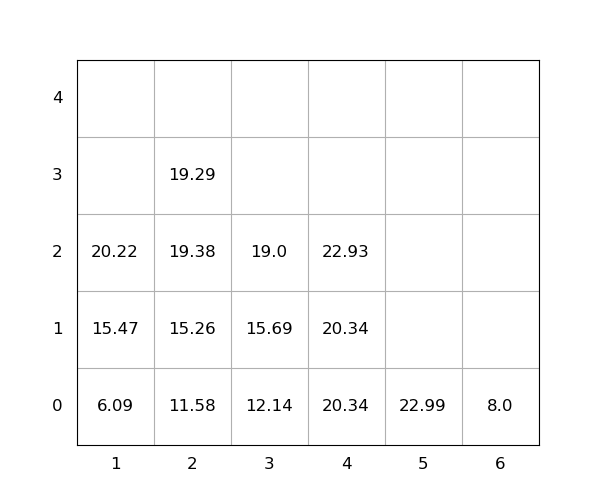

The file beside this chart, header and first rows:
idx, loc_x, loc_y, loc_z, weight, group, score, seq, reloc, size(ft)
1, 5, 0, 0, 22.99, 0, 22.99, 1, 0, 20
2, 1, 0, 0, 6.09, 0, 6.09, 2, 0, 20
3, 3, 0, 0, 12.14, 0, 12.14, 3, 0, 20
4, 3, 0, 1, 15.69, 0, 15.69, 4, 0, 20
5, 4, 0, 0, 20.34, 0, 20.34, 5, 0, 20
6, 4, 0, 1, 20.34, 0, 20.34, 6, 0, 20
7, 4, 0, 2, 22.93, 0, 22.93, 7, 0, 20
8, 1, 0, 1, 15.47, 0, 15.47, 8, 0, 20
9, 2, 0, 0, 11.58, 0, 11.58, 9, 0, 20
10, 1, 0, 2, 20.22, 0, 20.22, 10, 0, 20
11, 2, 0, 1, 15.26, 0, 15.26, 11, 0, 20
12, 2, 0, 2, 19.38, 0, 19.38, 12, 1.0, 20
13, 2, 0, 3, 19.29, 0, 19.29, 13, 1.0, 20
14, 3, 0, 2, 19.0, 0, 19.0, 14, 0, 20
15, 6, 0, 0, 8.0, 0, 8.0, 15, 0, 20
